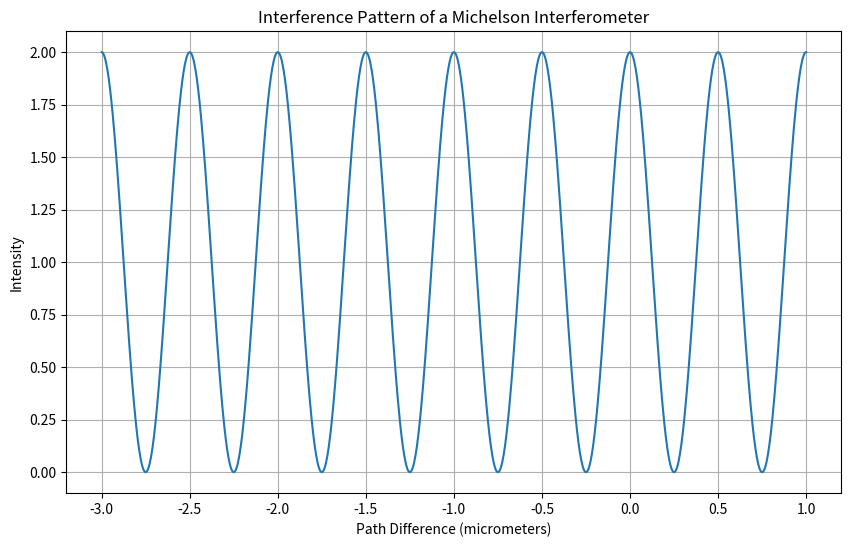

The matplotlib source for this figure: (Note: this script raises an exception after producing the figure.)
import numpy as np
import matplotlib.pyplot as plt
import pandas as pd

def generate_interference_pattern(length1, length2, wavelength=500e-9, output_csv='interference_pattern.csv'):
    """
    Generate and plot the interference pattern for a Michelson interferometer and export the data to a CSV file.

    Parameters:
    - length1: Length of the first path in meters
    - length2: Length of the second path in meters
    - wavelength: Wavelength of the light source in meters (default is 500 nm)
    - output_csv: Filename for the output CSV file (default is 'interference_pattern.csv')
    """
    # Calculate the path difference
    path_difference = length1 - length2

    # Define a range of path differences around the calculated path difference
    path_diff_range = np.linspace(path_difference - 2e-6, path_difference + 2e-6, 1000)

    # Calculate the interference pattern
    I0 = 1  # Maximum intensity
    intensity = I0 * (1 + np.cos(2 * np.pi * path_diff_range / wavelength))

    # Plot the interference pattern
    plt.figure(figsize=(10, 6))
    plt.plot(path_diff_range * 1e6, intensity)  # Convert path difference to micrometers for plotting
    plt.title('Interference Pattern of a Michelson Interferometer')
    plt.xlabel('Path Difference (micrometers)')
    plt.ylabel('Intensity')
    plt.grid(True)
    plt.show()

    # Export the data to a CSV file
    data = {
        'Path Difference (micrometers)': path_diff_range * 1e6,
        'Intensity': intensity
    }
    df = pd.DataFrame(data)
    df.to_csv('./data/interference_pattern.csv', index=False)

# Example usage
length1 = 1.0  # Length of the first path in meters
length2 = 1.000001  # Length of the second path in meters
generate_interference_pattern(length1, length2)